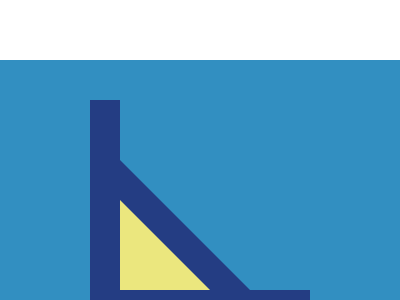

Write a web page that renders exactly this picture using CSS.

<!DOCTYPE html>
<html lang="en">

<head>
    <meta charset="UTF-8">
    <meta name="viewport" content="width=device-width, initial-scale=1.0">
    <title>Document</title>
</head>

<body>
    <div body>
        <div a></div>
    </div>
    <style>
        * {
            box-sizing: border-box;
            padding: 0;
            margin: 0;
        }

        div[body] {
            width: 400px;
            height: 300px;
            background: #328FC1;
            padding: 40px 90px;
            display: flex;
            margin: 20vh auto;
        }

        div[a] {
            position: relative;
            width: 100%;
            height: 100%;
            margin: auto 0 0;
            background: transparent;
            border: 30px solid #243D83;
            border-width: 0 0 30px 30px;
        }

        div[a]::after,
        div[a]::before {
            position: absolute;
            display: block;
            content: "";
            width: 0;
            height: 0;
            border-top: 25px solid transparent;
            border-right: 90px solid transparent;
            border-bottom: 90px solid #EBE77E;
            bottom: 0;
        }

        div[a]::before {
            border-bottom: 130px solid #243D83;
            border-right: 130px solid transparent;
        }
    </style>
</body>

</html>